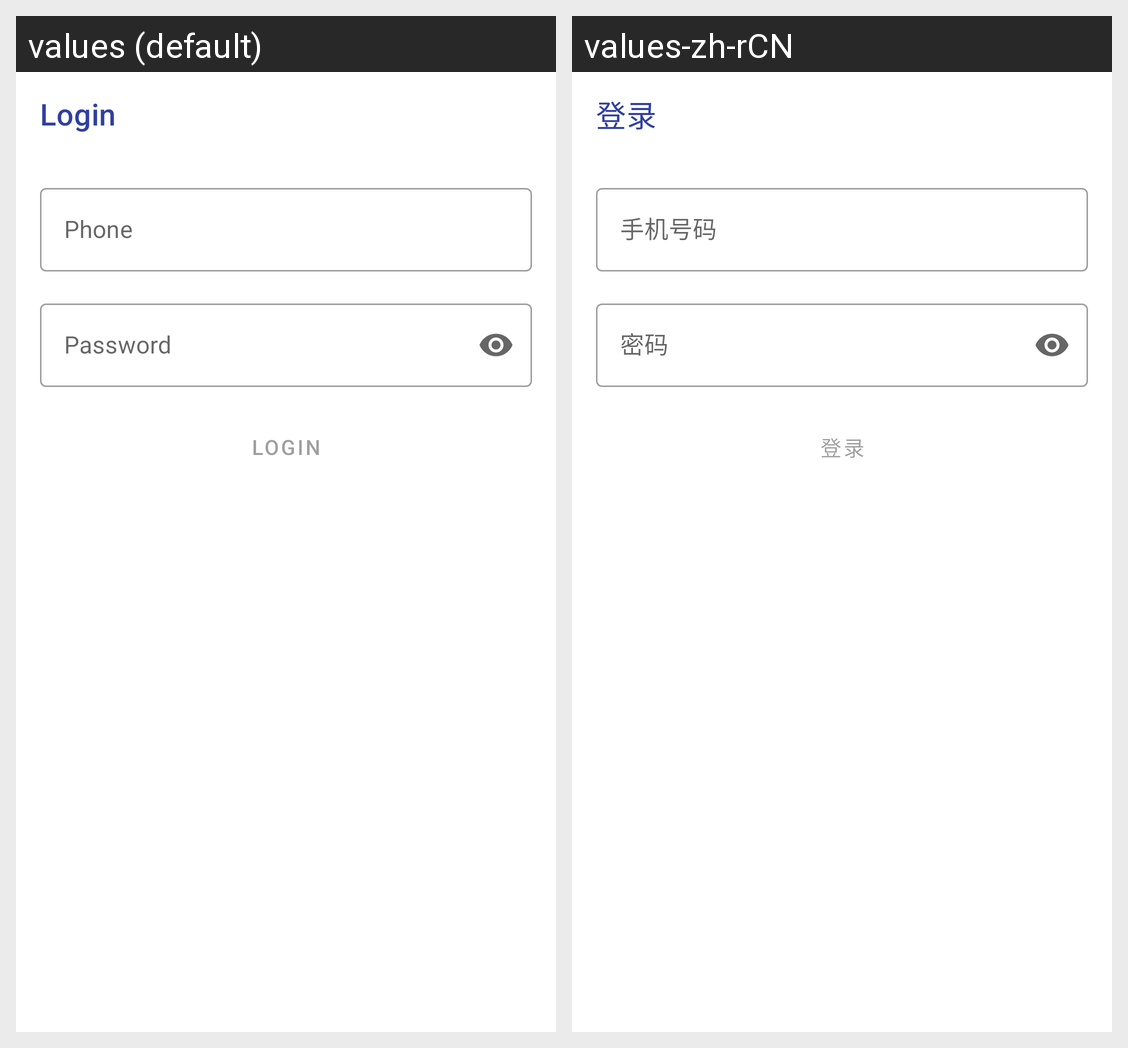

Translations of the strings shown on this Android screen, per locale in the grid:
Android screen res/layout/fragment_login_pwd.xml rendered under 2 locales, left to right: values (default), values-zh-rCN. Device: Nexus 5 (rendered at 1080×1920; each locale shown at half size, 540×960, under a caption strip naming it); theme Theme.CampusBooking.NoActionBar.
Strings drawn on this screen, with the default value and each locale's value (text and hints the layout hard-codes, and strings that could not be matched under every locale, appear in the picture but are not listed):

login
  values: Login
  values-zh-rCN: 登录

phone
  values: Phone
  values-zh-rCN: 手机号码

password
  values: Password
  values-zh-rCN: 密码
